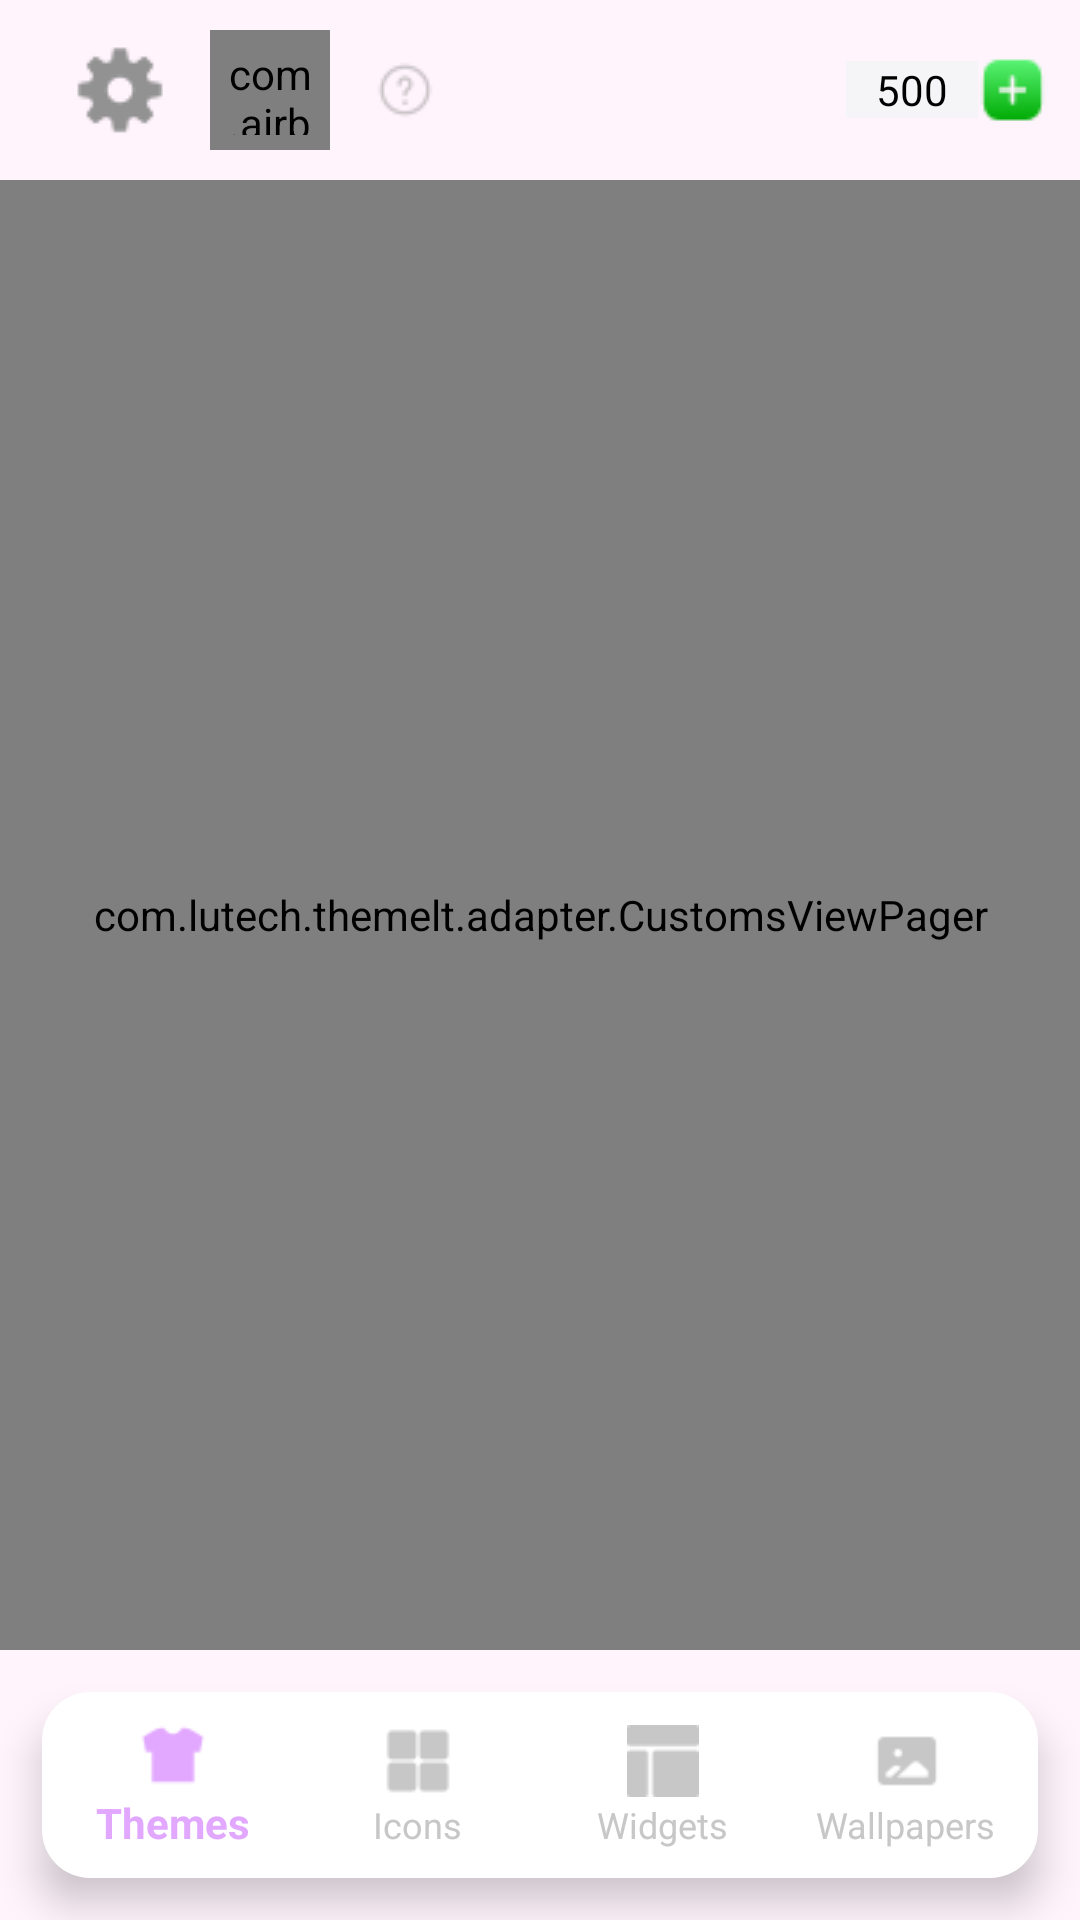

Write the Android layout XML for this screen, with the resource values it uses.
<!-- AndroidManifest.xml: application theme Theme.ThemeLt -->
<!-- res/layout/activity_main.xml -->
<?xml version="1.0" encoding="utf-8"?>
<androidx.constraintlayout.widget.ConstraintLayout xmlns:android="http://schemas.android.com/apk/res/android"
    xmlns:app="http://schemas.android.com/apk/res-auto"
    xmlns:tools="http://schemas.android.com/tools"
    android:layout_width="match_parent"
    android:layout_height="match_parent"
    android:background="?attr/colorOnSecondary"
    tools:context=".activity.MainActivity">

   <RelativeLayout
       android:layout_width="match_parent"
       android:layout_height="match_parent"
       android:orientation="vertical">
       <RelativeLayout
           android:id="@+id/toolbar"
           android:layout_width="match_parent"
           android:layout_height="wrap_content"
           tools:layout_editor_absoluteX="0dp"
           tools:layout_editor_absoluteY="292dp">

           <LinearLayout
               android:layout_width="match_parent"
               android:layout_height="wrap_content"
               android:layout_margin="10dp"
               android:orientation="horizontal">

               <ImageButton
                   android:layout_width="wrap_content"
                   android:layout_height="wrap_content"
                   android:layout_gravity="center"
                   android:layout_marginLeft="15dp"
                   android:background="@android:color/transparent"
                   android:src="@drawable/iconssetting30" />

               <com.airbnb.lottie.LottieAnimationView
                   android:layout_marginLeft="15dp"
                   app:lottie_autoPlay="true"
                   android:padding="5dp"
                   app:lottie_loop="true"
                   android:background="@drawable/rounded_circle"
                   android:layout_width="40dp"
                   android:layout_height="40dp"
                   app:lottie_rawRes="@raw/animation1709863955968" />


               <ImageButton
                   android:layout_width="wrap_content"
                   android:layout_height="wrap_content"
                   android:layout_gravity="center"
                   android:layout_marginLeft="15dp"
                   android:background="@android:color/transparent"
                   android:src="@drawable/iconshelp20" />

               <RelativeLayout
                   android:layout_width="match_parent"
                   android:layout_height="match_parent"
                   android:layout_gravity="center"
                   android:gravity="right"
                   android:orientation="horizontal">

                   <ImageView
                       android:id="@+id/money"
                       android:layout_width="wrap_content"
                       android:layout_height="wrap_content"
                       android:layout_alignParentLeft="true"
                       android:adjustViewBounds="true"
                       android:background="@android:color/transparent"
                       android:scaleType="centerCrop"
                       android:src="@drawable/iconsdollar48" />

                   <LinearLayout
                       android:layout_width="wrap_content"
                       android:layout_height="match_parent"
                       android:layout_toEndOf="@id/money"
                       android:gravity="center_vertical">

                       <TextView
                           android:layout_width="wrap_content"
                           android:layout_height="wrap_content"
                           android:background="@color/moneycolor"
                           android:paddingLeft="10dp"
                           android:paddingRight="10dp"
                           android:text="500"
                           android:textColor="?attr/colorOnPrimary" />

                       <ImageButton
                           android:layout_width="wrap_content"
                           android:layout_height="wrap_content"
                           android:background="@android:color/transparent"
                           android:src="@drawable/addsquare" />
                   </LinearLayout>

               </RelativeLayout>
           </LinearLayout>

       </RelativeLayout>
       <com.lutech.themelt.adapter.CustomsViewPager
           android:id="@+id/viewpager"
           android:layout_width="match_parent"
           android:layout_below="@id/toolbar"
           android:layout_above="@+id/bottomnavigationView"
           android:layout_height="match_parent"/>

       <com.google.android.material.bottomnavigation.BottomNavigationView
           android:id="@+id/bottomnavigationView"
           android:layout_width="match_parent"
           android:layout_height="wrap_content"
           android:layout_alignParentBottom="true"
           android:layout_marginStart="14dp"
           android:layout_marginTop="14dp"
           android:layout_marginEnd="14dp"
           android:layout_marginBottom="14dp"
           android:background="@drawable/background_bottom_nav"
           android:padding="3dp"
           app:itemIconTint="@color/custom_color"
           app:itemTextColor="@color/custom_color"
           app:labelVisibilityMode="labeled"
           app:menu="@menu/bottomnavigation" />

   </RelativeLayout>
</androidx.constraintlayout.widget.ConstraintLayout>
<!-- resources referenced by this layout -->
<resources>
  <color name="moneycolor">#F5F5F7</color>
  <!-- drawable addsquare: png bitmap (drawable, 838 bytes) -->
  <!-- drawable background_bottom_nav (drawable) -->
  <shape xmlns:android="http://schemas.android.com/apk/res/android"
      android:shape="rectangle">
      <solid android:color="@color/white" /> 
      <corners android:radius="16dp" /> 
  </shape>
  <!-- drawable iconshelp20: png bitmap (drawable, 551 bytes) -->
  <!-- drawable iconssetting30: png bitmap (drawable, 627 bytes) -->
  <!-- drawable rounded_circle (drawable) -->
  <shape xmlns:android="http://schemas.android.com/apk/res/android"
      android:shape="oval">
      <solid android:color="@color/moneycolor" />
  </shape>
  <style name="Theme.ThemeLt" parent="Theme.AppCompat.DayNight.NoActionBar">
          
          <item name="colorPrimary">@color/purple_500</item>
          <item name="colorPrimaryVariant">@color/purple_700</item>
          <item name="colorOnPrimary">@color/black</item>
          
          <item name="colorSecondary">@color/teal_200</item>
          <item name="colorSecondaryVariant">@color/teal_700</item>
          <item name="colorOnSecondary">@color/maincolor</item>
          
          <item name="android:statusBarColor">?attr/colorPrimaryVariant</item>
          
      </style>
  <color name="white">#FFFFFFFF</color>
  <color name="purple_500">#FF6200EE</color>
  <color name="purple_700">#FF3700B3</color>
  <color name="black">#FF000000</color>
  <color name="teal_200">#FF03DAC5</color>
  <color name="teal_700">#FF018786</color>
  <color name="maincolor">#FFF4FC</color>
</resources>
